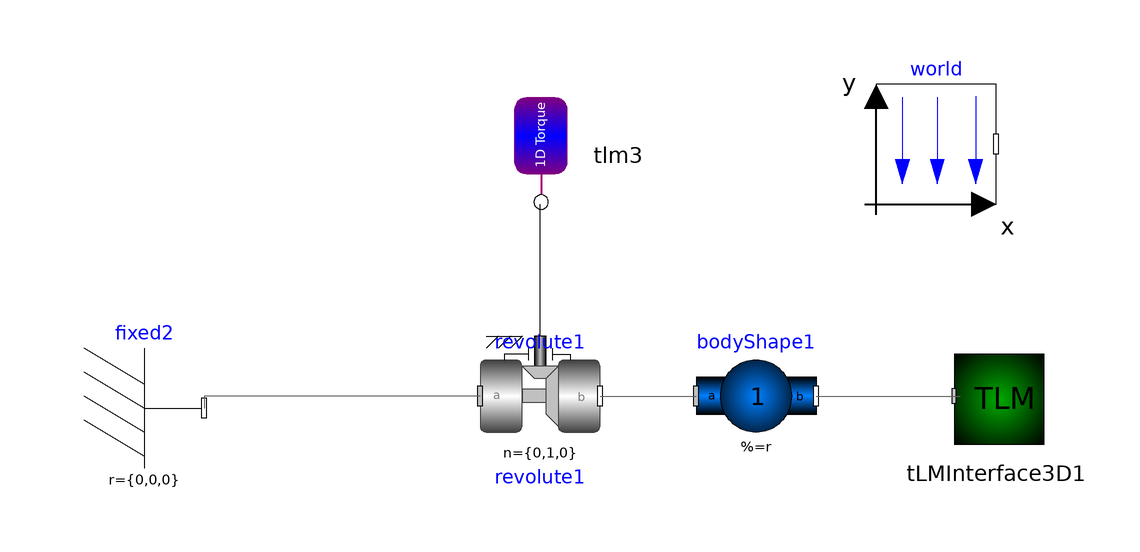

The Modelica model whose source follows is shown above as a component diagram (icons at their Placement, wires along their Line points).

model base
  Modelica.Mechanics.MultiBody.Parts.Fixed fixed2(animation = false, r = {0, 0, 0}) annotation(
    Placement(visible = true, transformation(origin = {-104, 38}, extent = {{-10, -10}, {10, 10}}, rotation = 0)));
  TLM.TLM_Interface_3D.TLMInterface3D tLMInterface3D1(debugFlg = false, interfaceName = "tlm1") annotation(
    Placement(visible = true, transformation(origin = {38, 40}, extent = {{-10, -10}, {10, 10}}, rotation = 0)));
  Modelica.Mechanics.MultiBody.Joints.Revolute revolute1(animation = false, n = {0, 1, 0}, stateSelect = StateSelect.never, useAxisFlange = true) annotation(
    Placement(visible = true, transformation(origin = {-38, 40}, extent = {{-10, -10}, {10, 10}}, rotation = 0)));
  TLM.TLM_Interface_1D.TLMTorque1D tlm3(debugFlg = true, interfaceName = "tlm3") annotation(
    Placement(visible = true, transformation(origin = {-38, 80}, extent = {{-10, -10}, {10, 10}}, rotation = 90)));
  inner Modelica.Mechanics.MultiBody.World world(animateGravity = false, animateWorld = false, enableAnimation = false) annotation(
    Placement(visible = true, transformation(origin = {28, 82}, extent = {{-10, -10}, {10, 10}}, rotation = 0)));
  Modelica.Mechanics.MultiBody.Parts.BodyShape bodyShape1(animateSphere = false, animation = false, m = 1, r = {0, 0, 0}, r_CM = {0, 0, 0}) annotation(
    Placement(visible = true, transformation(origin = {-2, 40}, extent = {{-10, -10}, {10, 10}}, rotation = 0)));
equation
  connect(revolute1.frame_a, fixed2.frame_b) annotation(
    Line(points = {{-48, 40}, {-94, 40}, {-94, 38}, {-94, 38}}, color = {95, 95, 95}));
  connect(bodyShape1.frame_b, tLMInterface3D1.frame_a) annotation(
    Line(points = {{8, 40}, {30, 40}, {30, 40}, {32, 40}}, color = {95, 95, 95}));
  connect(revolute1.frame_b, bodyShape1.frame_a) annotation(
    Line(points = {{-28, 40}, {-12, 40}}, color = {95, 95, 95}));
  connect(revolute1.axis, tlm3.flange_b) annotation(
    Line(points = {{-38, 50}, {-38, 72}}));
end base;